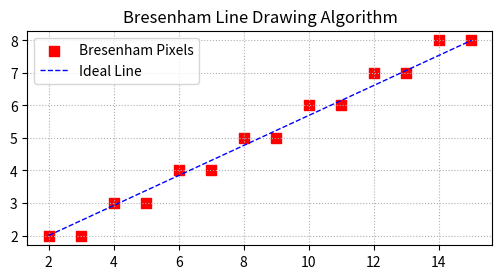

Generate this figure with matplotlib:
import matplotlib.pyplot as plt

def bresenham_line(x1, y1, x2, y2):
    """Return list of points on a line from (x1,y1) to (x2,y2) using Bresenham's algorithm."""
    points = []
    dx = abs(x2 - x1)
    dy = abs(y2 - y1)
    sx = 1 if x1 < x2 else -1
    sy = 1 if y1 < y2 else -1
    err = dx - dy

    while True:
        points.append((x1, y1))
        if x1 == x2 and y1 == y2:
            break
        e2 = 2 * err
        if e2 > -dy:
            err -= dy
            x1 += sx
        if e2 < dx:
            err += dx
            y1 += sy
    return points

def plot_line(points, x1, y1, x2, y2):
    """Plot line using computed points from Bresenham algorithm."""
    xs, ys = zip(*points)
    plt.figure(figsize=(6,6))
    plt.scatter(xs, ys, c='red', s=60, marker='s', label="Bresenham Pixels")
    plt.plot([x1, x2], [y1, y2], 'b--', linewidth=1, label="Ideal Line")
    plt.gca().set_aspect('equal', adjustable='box')
    plt.title("Bresenham Line Drawing Algorithm")
    plt.grid(True, which='both', linestyle=":")
    plt.legend()
    plt.show()

if __name__ == "__main__":
    # Example line
    x1, y1 = 2, 2
    x2, y2 = 15, 8

    points = bresenham_line(x1, y1, x2, y2)
    print("Generated points:", points)
    plot_line(points, x1, y1, x2, y2)
